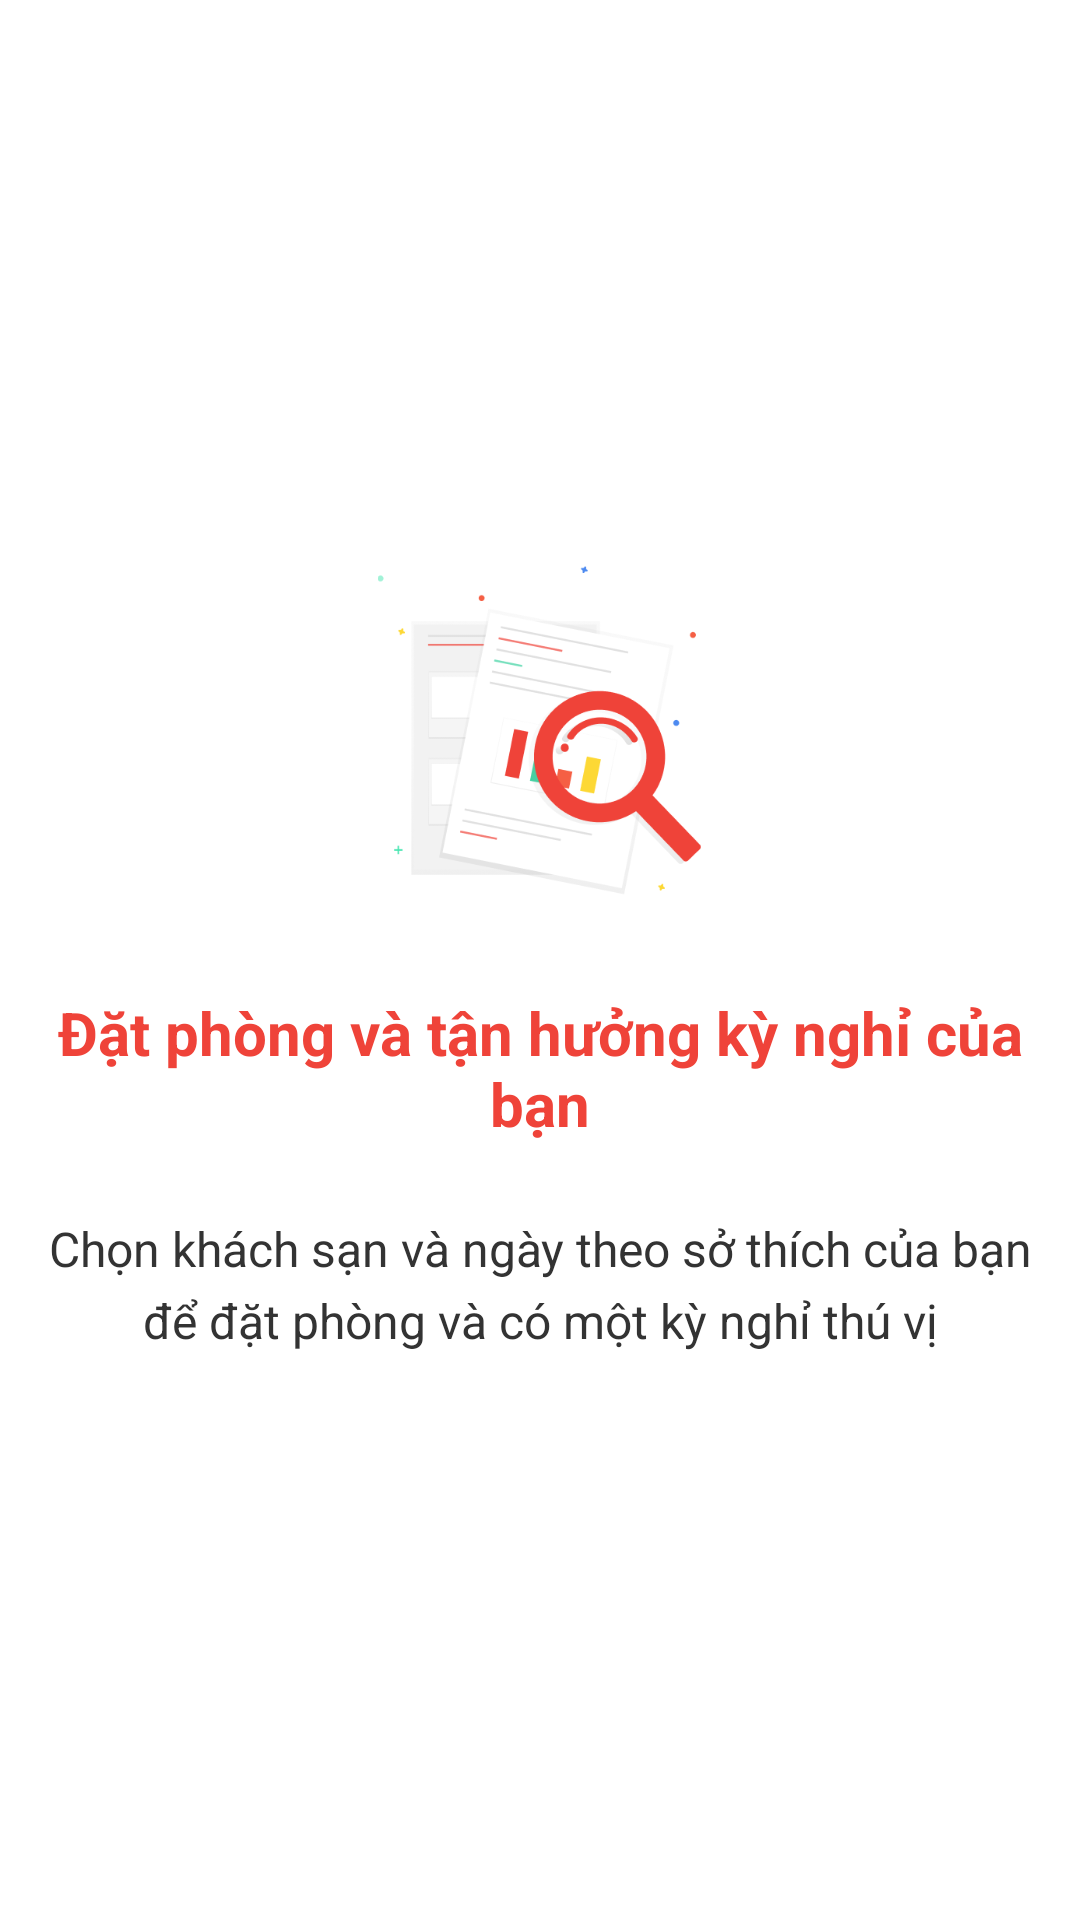

Android layout source for this screen:
<!-- AndroidManifest.xml: application theme Theme.HotelBooking -->
<!-- res/layout/fragment_onboarding3.xml -->
<?xml version="1.0" encoding="utf-8"?>
<LinearLayout xmlns:android="http://schemas.android.com/apk/res/android"
    xmlns:tools="http://schemas.android.com/tools"
    android:layout_width="match_parent"
    android:layout_height="match_parent"
    android:orientation="vertical"
    android:padding="16dp"
    android:gravity="center"
    tools:context=".OnBoarding.OnboardingFragment3">
    
    <ImageView
        android:layout_width="249dp"
        android:layout_height="110dp"
        android:src="@drawable/img_intro1"/>
    <TextView
        android:id="@+id/tv_title1"
        android:layout_width="match_parent"
        android:layout_height="wrap_content"
        android:layout_marginTop="32dp"
        android:text="@string/tv_title3"
        android:textSize="20sp"
        android:textStyle="bold"
        android:textColor="#EF4339"
        android:gravity="center"/>
    <TextView
        android:id="@+id/tv_deccription1"
        android:layout_width="match_parent"
        android:layout_height="wrap_content"
        android:layout_marginTop="24dp"
        android:lineSpacingExtra="5sp"
        android:text="@string/tv_deccription3"
        android:textSize="16sp"
        android:textColor="#333333"
        android:gravity="center"/>
</LinearLayout>
<!-- resources referenced by this layout -->
<resources>
  <!-- drawable img_intro1: png bitmap (drawable, 23548 bytes) -->
  <string name="tv_deccription3">Chọn khách sạn và ngày theo sở thích của bạn để đặt phòng và có một kỳ nghỉ thú vị</string>
  <string name="tv_title3">Đặt phòng và tận hưởng kỳ nghỉ của bạn</string>
  <style name="Theme.HotelBooking" parent="Theme.MaterialComponents.DayNight.NoActionBar">
          
          <item name="colorPrimary">@color/purple_500</item>
          <item name="colorPrimaryVariant">@color/purple_700</item>
          <item name="colorOnPrimary">@color/white</item>
          
          <item name="colorSecondary">@color/teal_200</item>
          <item name="colorSecondaryVariant">@color/teal_700</item>
          <item name="colorOnSecondary">@color/black</item>
          
          <item name="android:statusBarColor">?attr/colorPrimaryVariant</item>
          
      </style>
  <!-- not gathered from this repository: default colours our renderer supplied (Android Studio template values) -->
  <color name="purple_500">#FF6200EE</color>
  <color name="purple_700">#FF3700B3</color>
  <color name="teal_200">#FF03DAC5</color>
  <color name="teal_700">#FF018786</color>
  <color name="black">#FF000000</color>
  <color name="white">#FFFFFFFF</color>
</resources>
